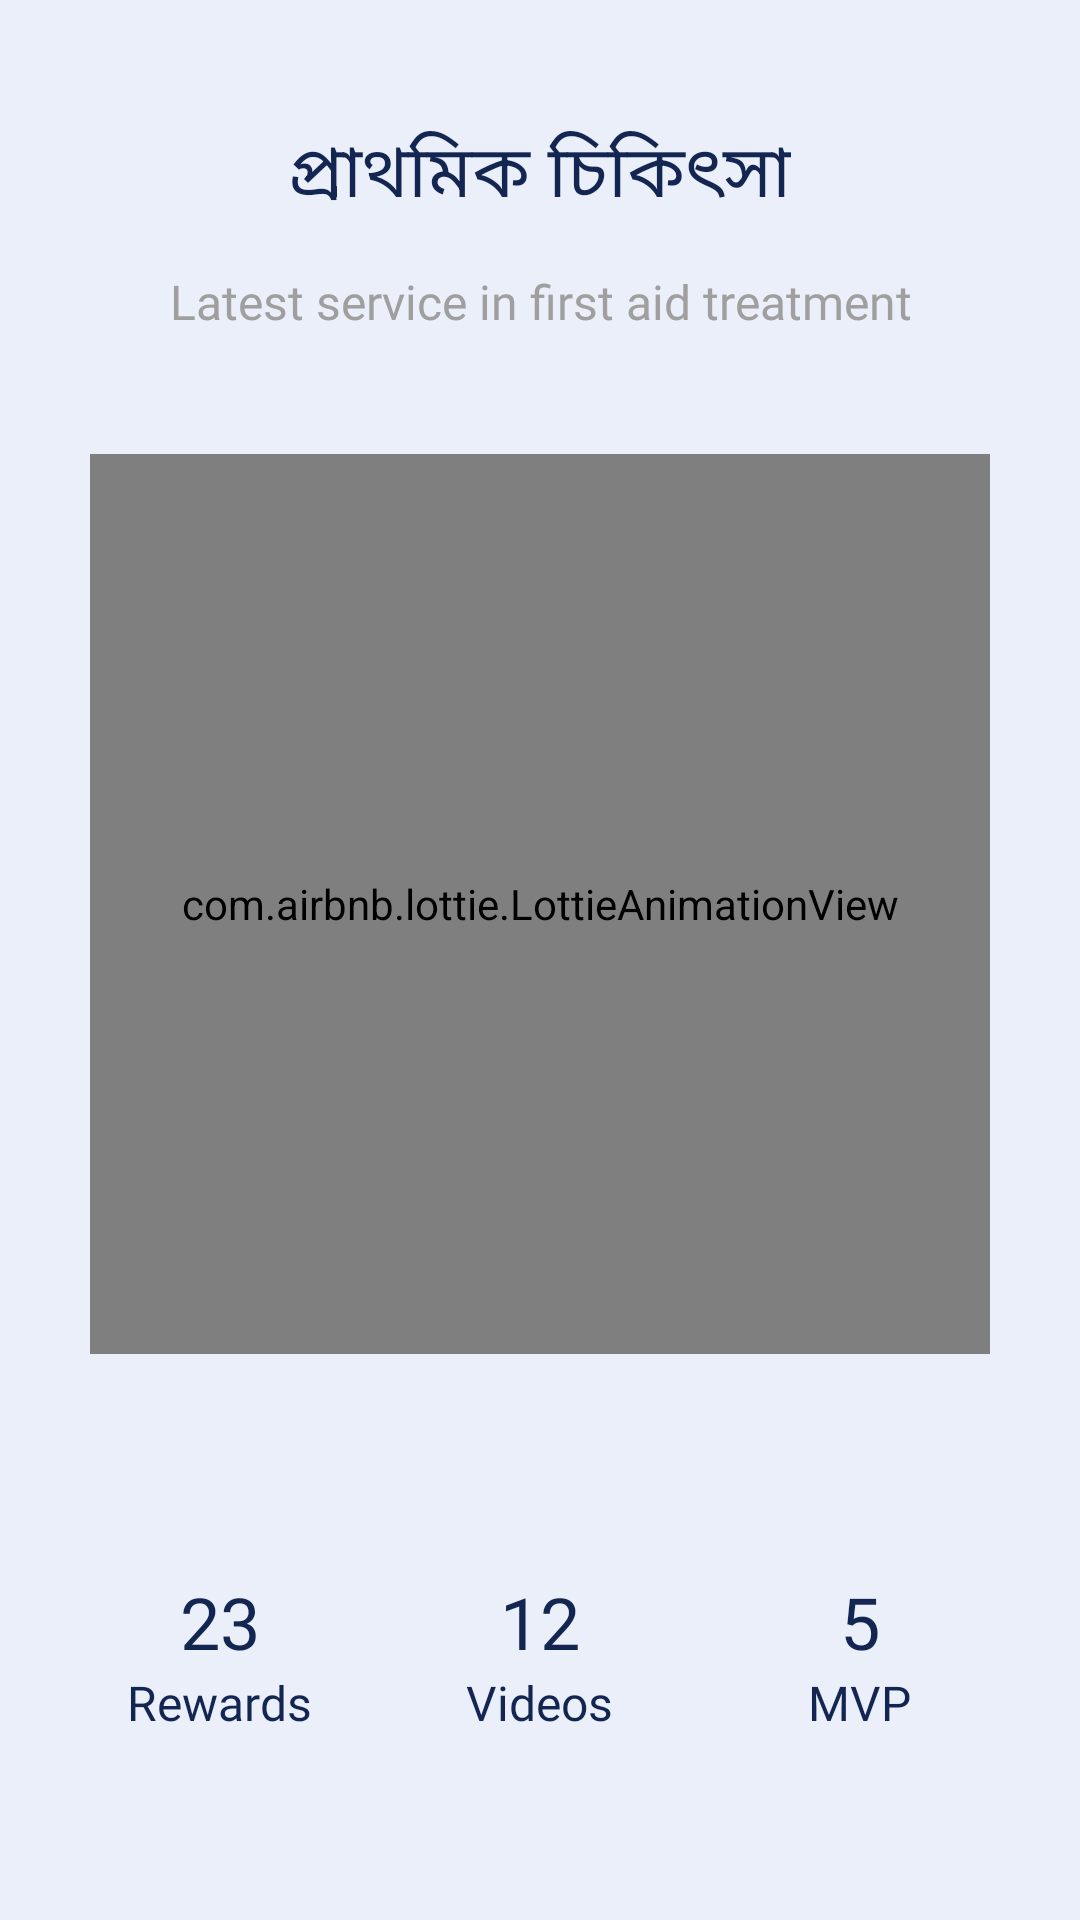

Produce the Android XML layout that renders to this screen, including the resource entries it uses.
<!-- AndroidManifest.xml: activity theme AppTheme.NoActionBar -->
<!-- res/layout/activity_splash.xml -->
<?xml version="1.0" encoding="utf-8"?>
<androidx.core.widget.NestedScrollView xmlns:android="http://schemas.android.com/apk/res/android"
    xmlns:app="http://schemas.android.com/apk/res-auto"
    xmlns:tools="http://schemas.android.com/tools"
    android:background="@color/blueSoft"
    android:layout_width="match_parent"
    android:layout_height="match_parent"
    >

    <LinearLayout
        android:layout_width="match_parent"
        android:layout_height="match_parent"
        android:orientation="vertical"
        >

        <TextView
            android:id="@+id/tv_header_title"
            android:layout_gravity="center"
            android:layout_width="wrap_content"
            android:layout_height="wrap_content"
            android:text="প্রাথমিক চিকিৎসা"
            android:fontFamily="@font/mmedium"
            android:textColor="@color/blueSecond"
            android:textSize="24sp"
            app:layout_constraintLeft_toLeftOf="parent"
            app:layout_constraintRight_toRightOf="parent"
            app:layout_constraintTop_toTopOf="parent"
            android:layout_marginTop="40dp"/>

        <TextView
            android:id="@+id/tv_sub_title"
            android:textAlignment="center"
            android:layout_gravity="center"
            android:layout_width="300dp"
            android:layout_height="wrap_content"
            android:text="Latest service in first aid treatment"
            android:fontFamily="@font/mlight"
            android:textColor="@color/silver"
            android:textSize="16sp"
            android:lineSpacingExtra="4dp"
            app:layout_constraintLeft_toLeftOf="parent"
            app:layout_constraintRight_toRightOf="parent"
            android:layout_marginTop="14dp"
            app:layout_constraintTop_toBottomOf="@+id/headertitle"/>

        <com.airbnb.lottie.LottieAnimationView
            android:id="@+id/iv_logo"

            android:layout_gravity="center"
            android:layout_width="300dp"
            android:layout_height="300dp"
            android:layout_marginTop="40dp"

            app:layout_constraintEnd_toEndOf="parent"
            app:layout_constraintStart_toStartOf="parent"
            app:lottie_rawRes="@raw/online_doctor"
            app:lottie_autoPlay="true"
            app:lottie_loop="true"
            tools:ignore="MissingConstraints"
            />















        <LinearLayout
            android:id="@+id/linear_results"
            android:weightSum="3"
            android:orientation="horizontal"
            android:layout_width="match_parent"
            android:layout_height="wrap_content"
            android:layout_marginTop="40dp"
            android:layout_marginEnd="20dp"
            android:layout_marginStart="20dp"
            app:layout_constraintTop_toBottomOf="@+id/ic_cards">

            <LinearLayout
                android:orientation="vertical"
                android:layout_weight="1"
                android:layout_width="0dp"
                android:layout_height="wrap_content">


                <LinearLayout
                    android:id="@+id/linear_result1"
                    android:gravity="center"
                    android:layout_marginStart="10dp"
                    android:layout_marginEnd="10dp"
                    android:background="@drawable/bg_item_result"
                    android:orientation="vertical"
                    android:layout_width="match_parent"
                    android:layout_height="120dp">

                    <TextView
                        android:layout_width="wrap_content"
                        android:layout_height="wrap_content"
                        android:text="23"
                        android:textAlignment="center"
                        android:fontFamily="@font/mmedium"
                        android:textColor="@color/blueSecond"
                        android:textSize="24sp"/>

                    <TextView
                        android:textAlignment="center"
                        android:layout_width="wrap_content"
                        android:layout_height="wrap_content"
                        android:text="Rewards"
                        android:fontFamily="@font/mlight"
                        android:textColor="@color/blueSecond"
                        android:textSize="16sp"/>


                </LinearLayout>


            </LinearLayout>

            <LinearLayout
                android:orientation="vertical"
                android:layout_weight="1"
                android:layout_width="0dp"
                android:layout_height="wrap_content">


                <LinearLayout
                    android:id="@+id/linear_result2"
                    android:gravity="center"
                    android:layout_marginStart="10dp"
                    android:layout_marginEnd="10dp"
                    android:background="@drawable/bg_item_result"
                    android:orientation="vertical"
                    android:layout_width="match_parent"
                    android:layout_height="120dp">

                    <TextView
                        android:layout_width="wrap_content"
                        android:layout_height="wrap_content"
                        android:text="12"
                        android:textAlignment="center"
                        android:fontFamily="@font/mmedium"
                        android:textColor="@color/blueSecond"
                        android:textSize="24sp"/>

                    <TextView
                        android:textAlignment="center"
                        android:layout_width="wrap_content"
                        android:layout_height="wrap_content"
                        android:text="Videos"
                        android:fontFamily="@font/mlight"
                        android:textColor="@color/blueSecond"
                        android:textSize="16sp"/>


                </LinearLayout>


            </LinearLayout>

            <LinearLayout
                android:orientation="vertical"
                android:layout_weight="1"
                android:layout_width="0dp"
                android:layout_height="wrap_content">


                <LinearLayout
                    android:id="@+id/linear_result3"
                    android:gravity="center"
                    android:layout_marginStart="10dp"
                    android:layout_marginEnd="10dp"
                    android:background="@drawable/bg_item_result"
                    android:orientation="vertical"
                    android:layout_width="match_parent"
                    android:layout_height="120dp">

                    <TextView
                        android:layout_width="wrap_content"
                        android:layout_height="wrap_content"
                        android:text="5"
                        android:textAlignment="center"
                        android:fontFamily="@font/mmedium"
                        android:textColor="@color/blueSecond"
                        android:textSize="24sp"/>

                    <TextView
                        android:textAlignment="center"
                        android:layout_width="wrap_content"
                        android:layout_height="wrap_content"
                        android:text="MVP"
                        android:fontFamily="@font/mlight"
                        android:textColor="@color/blueSecond"
                        android:textSize="16sp"/>


                </LinearLayout>


            </LinearLayout>

        </LinearLayout>


        <Button
            android:id="@+id/btn_next"
            style="@style/Widget.AppCompat.Button.Borderless"
            android:fontFamily="@font/mmedium"
            android:background="@drawable/bg_btn_primary"
            android:textColor="#FFF"
            android:textSize="20sp"
            android:textAllCaps="false"
            android:text="Next"
            android:layout_width="match_parent"
            android:layout_height="50dp"
            android:layout_marginEnd="56dp"
            app:layout_constraintEnd_toEndOf="parent"
            app:layout_constraintStart_toStartOf="parent"
            android:layout_marginStart="56dp"
            android:layout_marginTop="40dp"
            app:layout_constraintTop_toBottomOf="@+id/parent_result"/>


    </LinearLayout>


</androidx.core.widget.NestedScrollView>
<!-- resources referenced by this layout -->
<resources>
  <color name="blueSecond">#132551</color>
  <color name="blueSoft">#EAEFF9</color>
  <color name="silver">#9F9F9F</color>
  <style name="AppTheme.NoActionBar">
          
          <item name="bottomSheetDialogTheme">@style/AppBottomSheetDialogTheme</item>
          <item name="windowActionBar">false</item>
          <item name="windowNoTitle">true</item>
          <item name="colorPrimary">@color/colorPrimary</item>
          <item name="colorPrimaryDark">@color/colorPrimaryDark</item>
          <item name="colorAccent">@color/colorAccent</item>
  
      </style>
  <style name="AppBottomSheetDialogTheme" parent="Theme.Design.Light.BottomSheetDialog">
          <item name="bottomSheetStyle">@style/AppModalStyle</item>
      </style>
  <color name="colorPrimary">#5482FC</color>
  <color name="colorPrimaryDark">#5482FC</color>
  <color name="colorAccent">#D81B60</color>
  <style name="AppModalStyle" parent="Widget.Design.BottomSheet.Modal">
          <item name="android:background">@color/tranfarnt</item>
      </style>
  <color name="tranfarnt">#00D32A1E</color>
  
      //shimmer
</resources>
